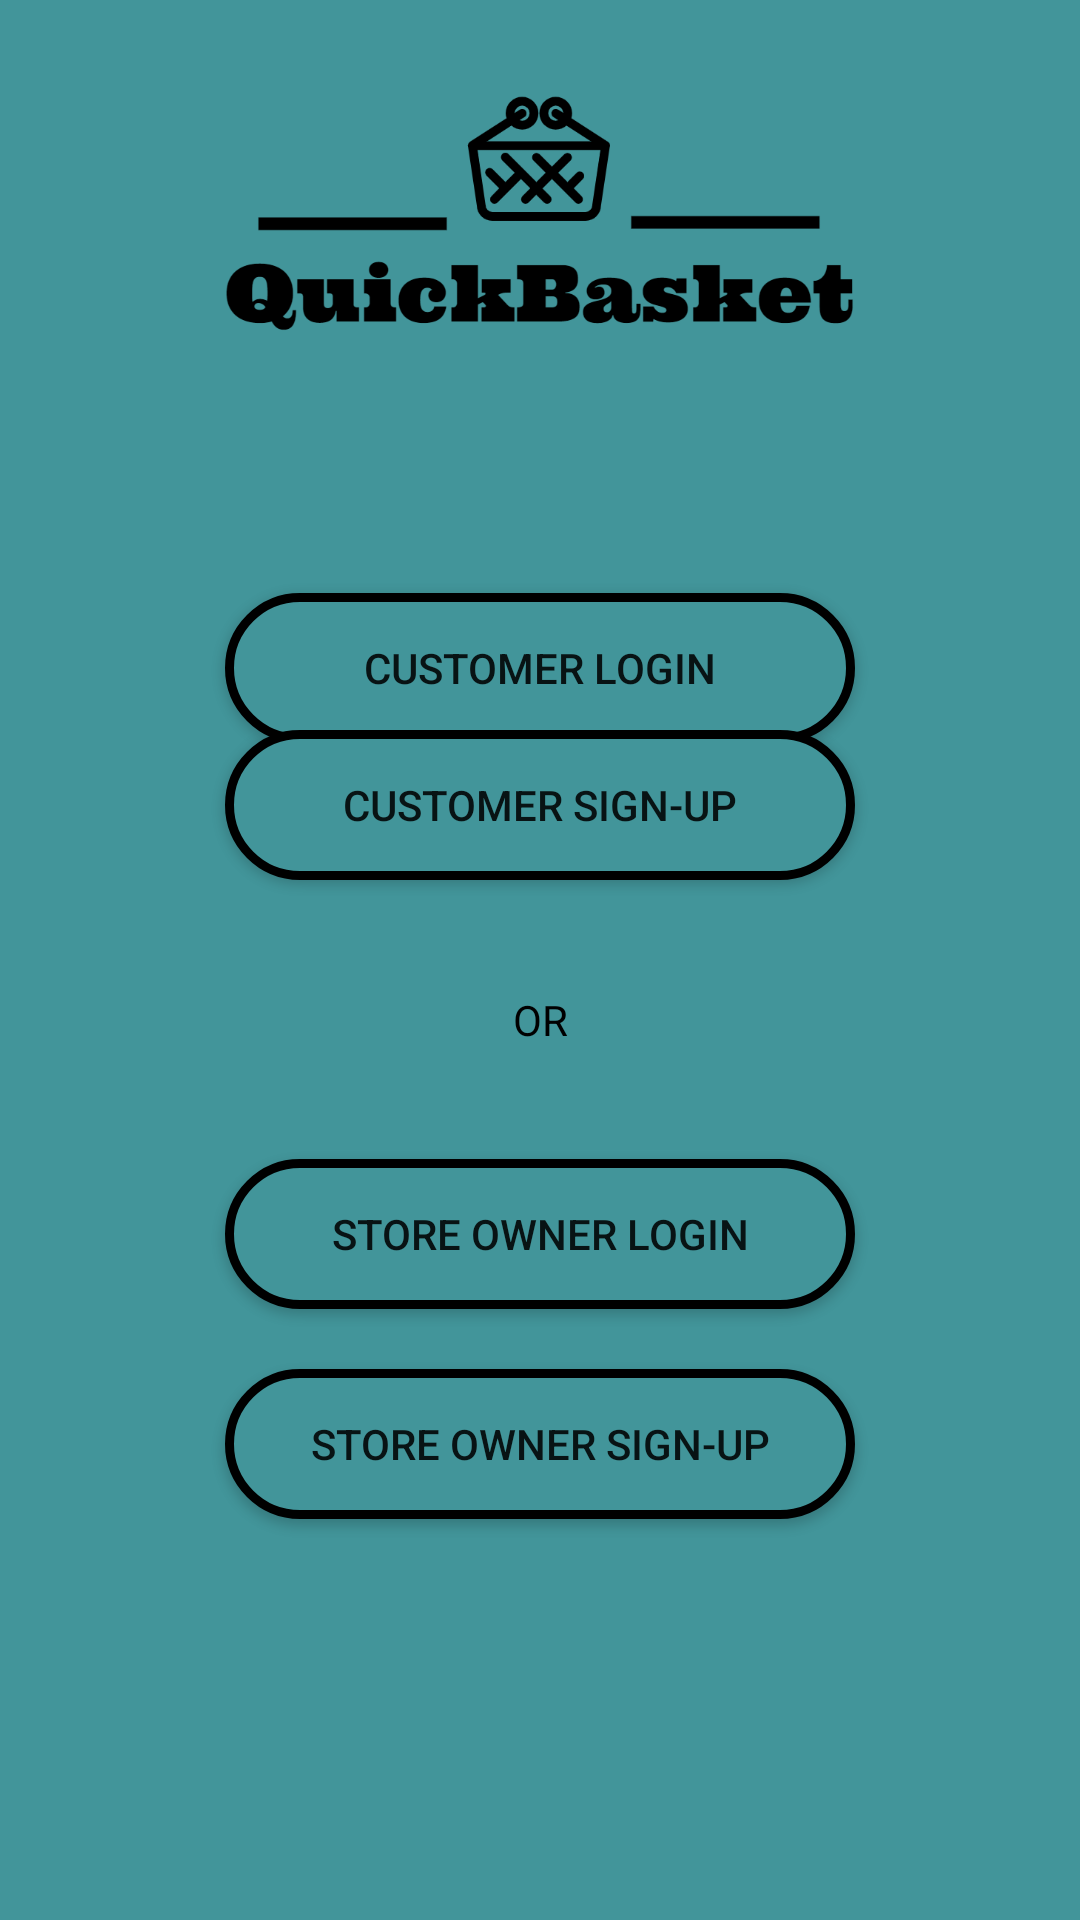

Android layout source for this screen:
<!-- AndroidManifest.xml: application theme Theme.QuickBasket.NoActionBar -->
<!-- res/layout/activity_main.xml -->
<?xml version="1.0" encoding="utf-8"?>
<androidx.constraintlayout.widget.ConstraintLayout xmlns:android="http://schemas.android.com/apk/res/android"
    xmlns:app="http://schemas.android.com/apk/res-auto"
    xmlns:tools="http://schemas.android.com/tools"
    android:layout_width="match_parent"
    android:layout_height="match_parent"
    android:background="#ff42959a"
    tools:context=".MainActivity">

    <Button
        android:id="@+id/customerLogin"
        android:layout_width="210dp"
        android:layout_height="50dp"
        android:layout_marginTop="222dp"
        android:layout_marginBottom="20dp"
        android:background="@drawable/oval"

        android:text="@string/login_customer"
        app:layout_constraintBottom_toTopOf="@+id/customerSignup"
        app:layout_constraintEnd_toEndOf="parent"
        app:layout_constraintHorizontal_bias="0.501"
        app:layout_constraintStart_toStartOf="parent"
        app:layout_constraintTop_toTopOf="parent" />

    <Button
        android:id="@+id/customerSignup"
        android:layout_width="210dp"
        android:layout_height="50dp"
        android:layout_marginBottom="37dp"
        android:background="@drawable/oval"
        android:text="@string/signup_customer"
        app:layout_constraintBottom_toTopOf="@+id/textView"
        app:layout_constraintEnd_toEndOf="parent"
        app:layout_constraintHorizontal_bias="0.501"
        app:layout_constraintStart_toStartOf="parent" />

    <TextView
        android:id="@+id/textView"
        android:layout_width="wrap_content"
        android:layout_height="wrap_content"
        android:hint="@string/or_text"
        android:textColorHint="#000000"
        app:layout_constraintBottom_toBottomOf="parent"
        app:layout_constraintEnd_toEndOf="parent"
        app:layout_constraintStart_toStartOf="parent"
        app:layout_constraintTop_toTopOf="parent"
        app:layout_constraintVertical_bias="0.532" />

    <Button
        android:id="@+id/ownerLogin"
        android:layout_width="210dp"
        android:layout_height="50dp"
        android:layout_marginTop="37dp"
        android:layout_marginBottom="20dp"
        android:background="@drawable/oval"
        android:text="@string/login_storeowner"
        app:layout_constraintBottom_toTopOf="@+id/ownerSignup"
        app:layout_constraintEnd_toEndOf="parent"
        app:layout_constraintHorizontal_bias="0.501"
        app:layout_constraintStart_toStartOf="parent"
        app:layout_constraintTop_toBottomOf="@+id/textView" />

    <Button
        android:id="@+id/ownerSignup"
        android:layout_width="210dp"
        android:layout_height="50dp"
        android:layout_marginTop="20dp"
        android:background="@drawable/oval"
        android:text="@string/signup_storeowner"
        android:textColorHint="#000000"
        app:layout_constraintEnd_toEndOf="parent"
        app:layout_constraintHorizontal_bias="0.501"
        app:layout_constraintStart_toStartOf="parent"
        app:layout_constraintTop_toBottomOf="@+id/ownerLogin" />


    <ImageView
        android:id="@+id/imageView4"
        android:layout_width="296dp"
        android:layout_height="594dp"
        android:layout_marginBottom="20dp"
        app:layout_constraintBottom_toTopOf="@+id/ownerLogin"
        app:layout_constraintEnd_toEndOf="parent"
        app:layout_constraintHorizontal_bias="0.495"
        app:layout_constraintStart_toStartOf="parent"
        app:srcCompat="@drawable/app_logo" />


</androidx.constraintlayout.widget.ConstraintLayout>
<!-- resources referenced by this layout -->
<resources>
  <!-- drawable app_logo: png bitmap (drawable, 51945 bytes) -->
  <!-- drawable oval (drawable) -->
  <?xml version="1.0" encoding="utf-8"?>
  <shape xmlns:android="http://schemas.android.com/apk/res/android">
      <corners android:radius="50dp" />
      <stroke android:color="#000000" android:width="3dp" />
      <solid android:color="#ff42959a" />
  </shape>
  <string name="login_customer">Customer Login</string>
  <string name="login_storeowner">Store Owner Login</string>
  <string name="or_text">OR</string>
  <string name="signup_customer">Customer Sign-up</string>
  <string name="signup_storeowner">Store Owner Sign-up</string>
  <style name="Theme.QuickBasket.NoActionBar">
          <item name="windowActionBar">false</item>
          <item name="windowNoTitle">true</item>
      </style>
</resources>
